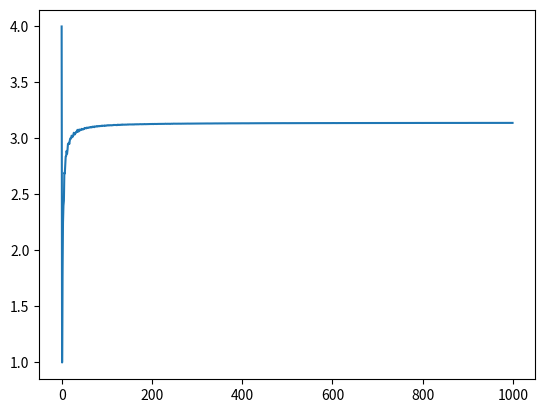

This figure's Python source:
import numpy as np
import matplotlib.pyplot as plt

# pylint: disable=E1101

meshgrid = lambda steps: np.meshgrid(np.linspace(0, 1, steps), np.linspace(0, 1, steps))

pis = []

for steps in np.arange(1000) + 1:
    m_x, m_y = meshgrid(steps)
    r2 = m_x ** 2 + m_y ** 2
    pi = 4 * (r2 < 1).mean()
    print('steps: {}, estimated pi ='.format(steps), pi)
    pis.append(pi)

plt.plot(pis)
plt.show()

